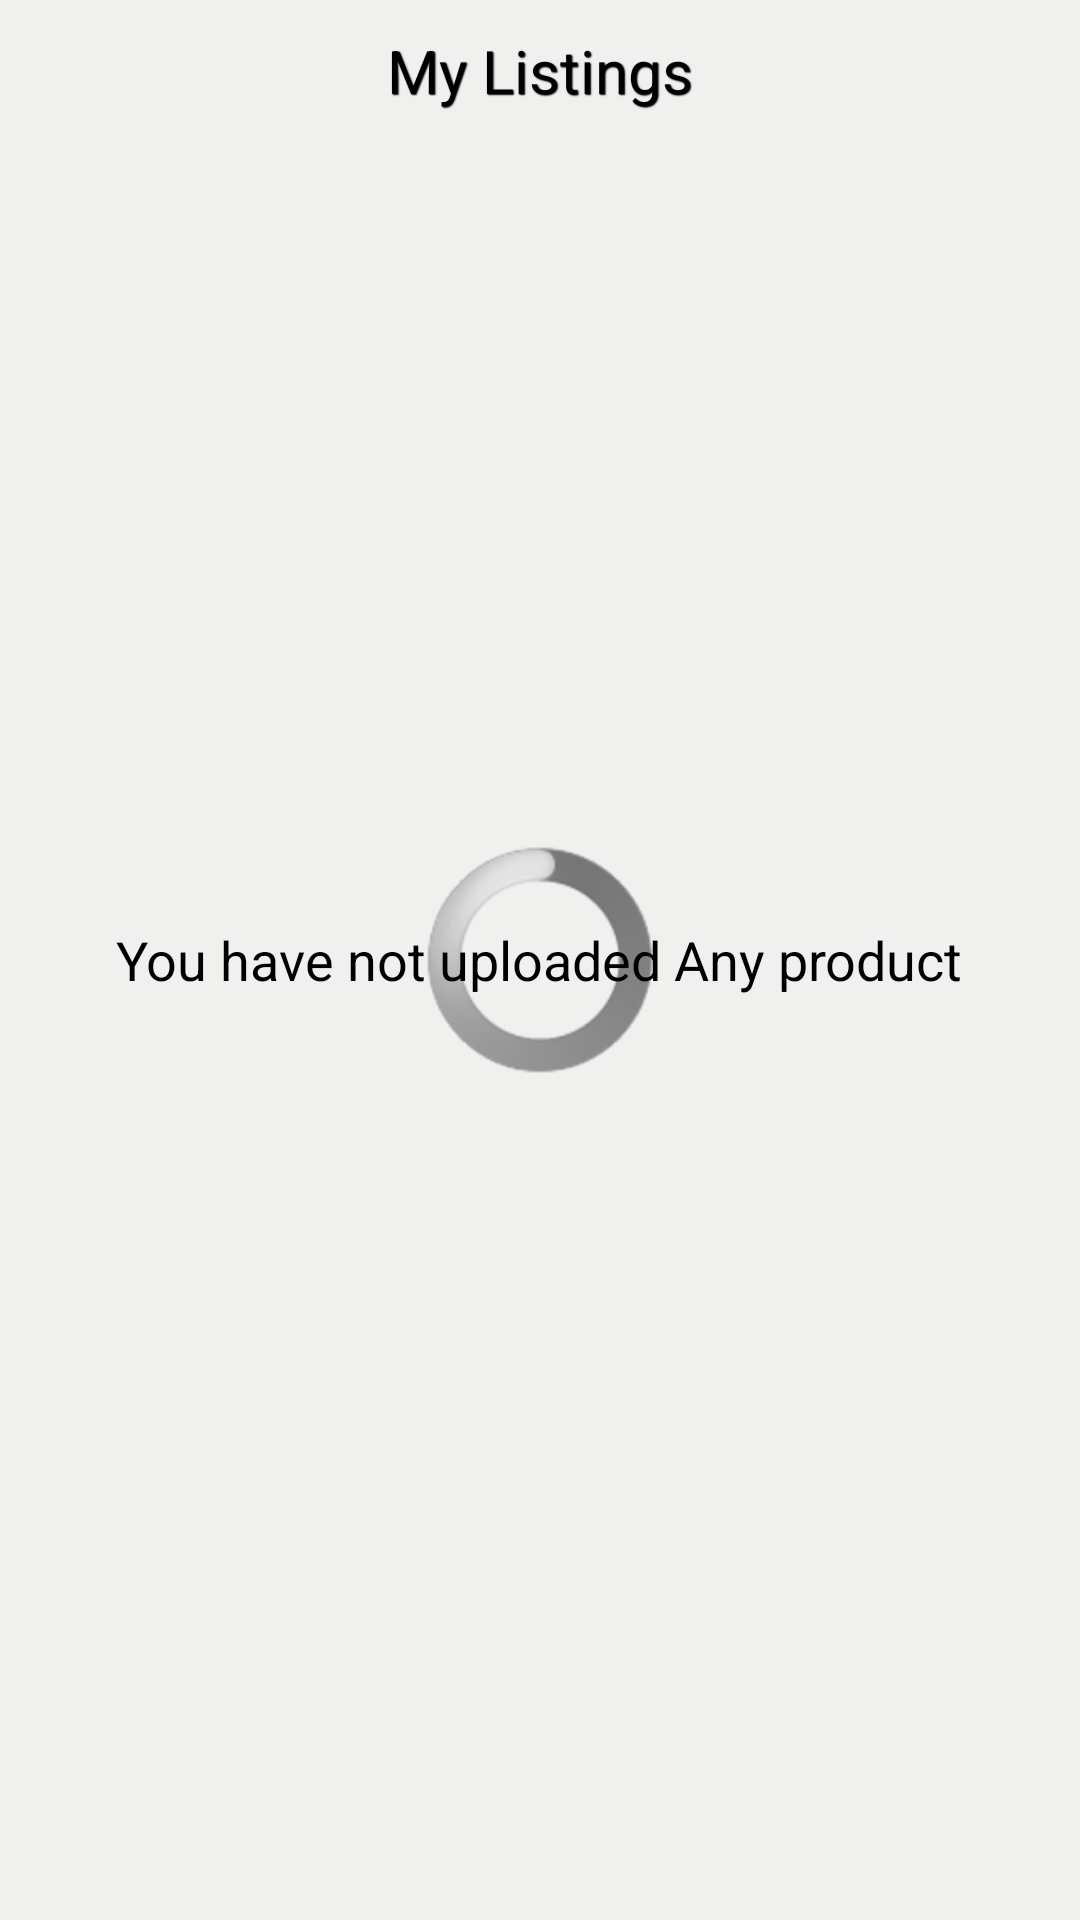

Reconstruct the res/layout file that produces this screen, plus the resources it refers to.
<!-- AndroidManifest.xml: application theme AppTheme -->
<!-- res/layout/mylistingstap.xml -->
<RelativeLayout xmlns:android="http://schemas.android.com/apk/res/android"
    xmlns:tools="http://schemas.android.com/tools"
    android:layout_width="match_parent"
    android:layout_height="match_parent"
    android:background="@color/very_light_gray" >

    <ProgressBar
        android:id="@+id/mylistingstap_progressBar1"
        style="?android:attr/progressBarStyleLarge"
        android:layout_width="wrap_content"
        android:layout_height="wrap_content"
        android:layout_centerInParent="true" />

    <TextView
        android:id="@+id/mylistingstap_textView1"
        android:layout_width="wrap_content"
        android:layout_height="wrap_content"
        android:layout_centerInParent="true"
        android:text="You have not uploaded Any product"
        android:textAppearance="?android:attr/textAppearanceMedium" />

    <LinearLayout
        android:layout_width="fill_parent"
        android:layout_height="wrap_content"
        android:orientation="vertical" >

        <RelativeLayout
            android:id="@+id/nm"
            android:layout_width="fill_parent"
            android:layout_height="wrap_content"
            android:background="@color/very_light_gray" >

            <TextView
                style="@style/customstylelable"
                android:layout_width="wrap_content"
                android:layout_height="wrap_content"
                android:layout_centerHorizontal="true"
                android:paddingBottom="10dp"
                android:paddingTop="10dp"
                android:text="My Listings" />
        </RelativeLayout>

        <ListView
            android:id="@+id/mylistingstap_listView1"
            android:layout_width="fill_parent"
            android:layout_height="fill_parent"
            android:layout_margin="5dp"
            android:background="@color/white"
            android:divider="@color/very_light_gray"
            android:dividerHeight="10.0sp" >
        </ListView>
    </LinearLayout>

</RelativeLayout>
<!-- resources referenced by this layout -->
<resources>
  <color name="very_light_gray">#F0F0EE</color>
  <color name="white">#FFFFFF</color>
  <style name="customstylelable" parent="@android:style/Widget.TextView">
          <item name="android:textSize">20sp</item>
          <item name="android:textColor">#000000</item>
          <item name="android:shadowColor">#000000</item>
          <item name="android:shadowDx">1</item>
          <item name="android:shadowDy">1</item>
          <item name="android:shadowRadius">0.6</item>
      </style>
  <style name="AppTheme" parent="AppBaseTheme">
          
      </style>
  <style name="AppBaseTheme" parent="android:Theme.Light">
          
  
      </style>
</resources>
